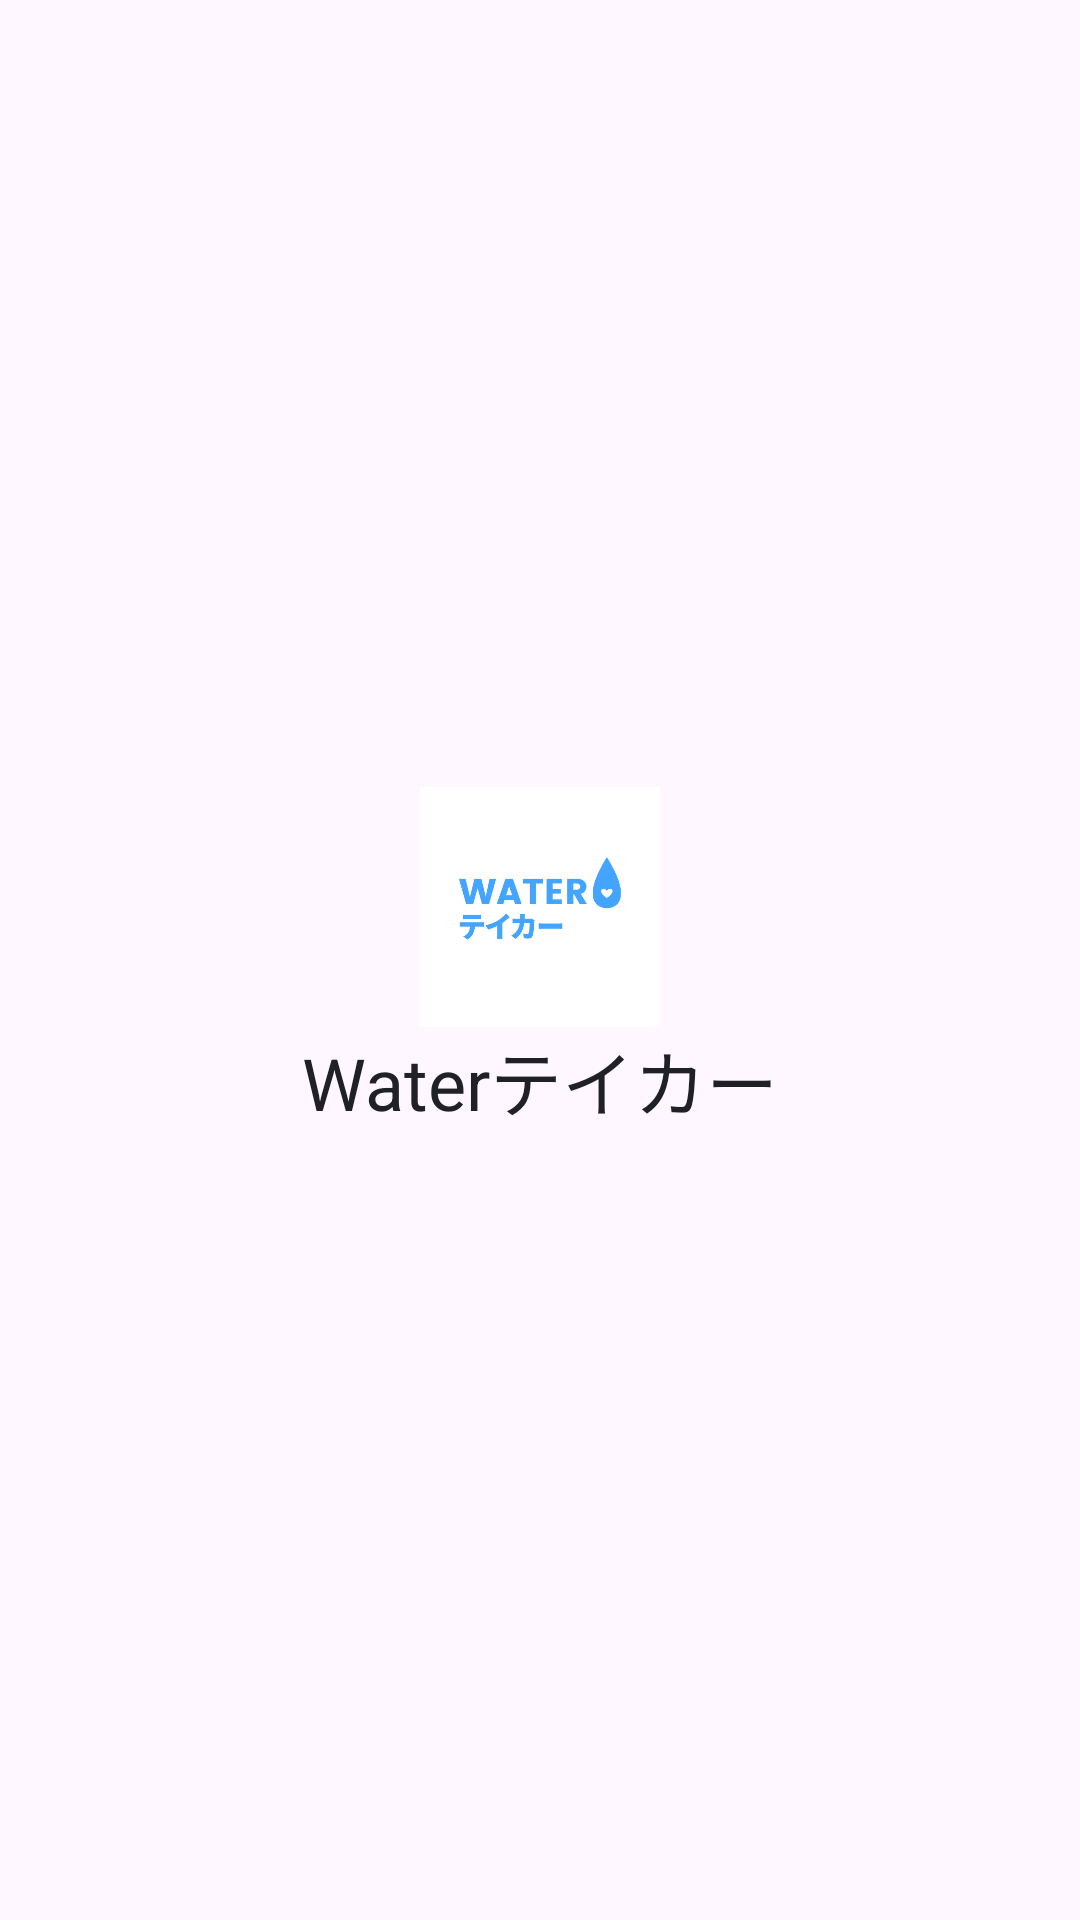

Reconstruct the res/layout file that produces this screen, plus the resources it refers to.
<!-- AndroidManifest.xml: application theme Theme.Test -->
<!-- res/layout/drawer_header.xml -->
<?xml version="1.0" encoding="utf-8"?>
<LinearLayout
    xmlns:android="http://schemas.android.com/apk/res/android"
    android:layout_width="match_parent"
    android:layout_height="160dp"
    android:orientation="vertical"
    android:gravity="center">

    <ImageView
        android:layout_width="80dp"
        android:layout_height="80dp"
        android:src="@drawable/watertaker"/>

    <TextView
        android:layout_width="wrap_content"
        android:layout_height="wrap_content"
        android:text="Waterテイカー"
        android:textSize="24dp"
        android:textColor="#202124"/>

</LinearLayout>
<!-- resources referenced by this layout -->
<resources>
  <!-- drawable watertaker: png bitmap (drawable, 11659 bytes) -->
  <style name="Theme.Test" parent="Base.Theme.Test" />
  <style name="Base.Theme.Test" parent="Theme.Material3.DayNight.NoActionBar">
          
          <item name="colorPrimary">@color/lightblue</item>
      </style>
  <color name="lightblue">#A8EAE6</color>
</resources>
